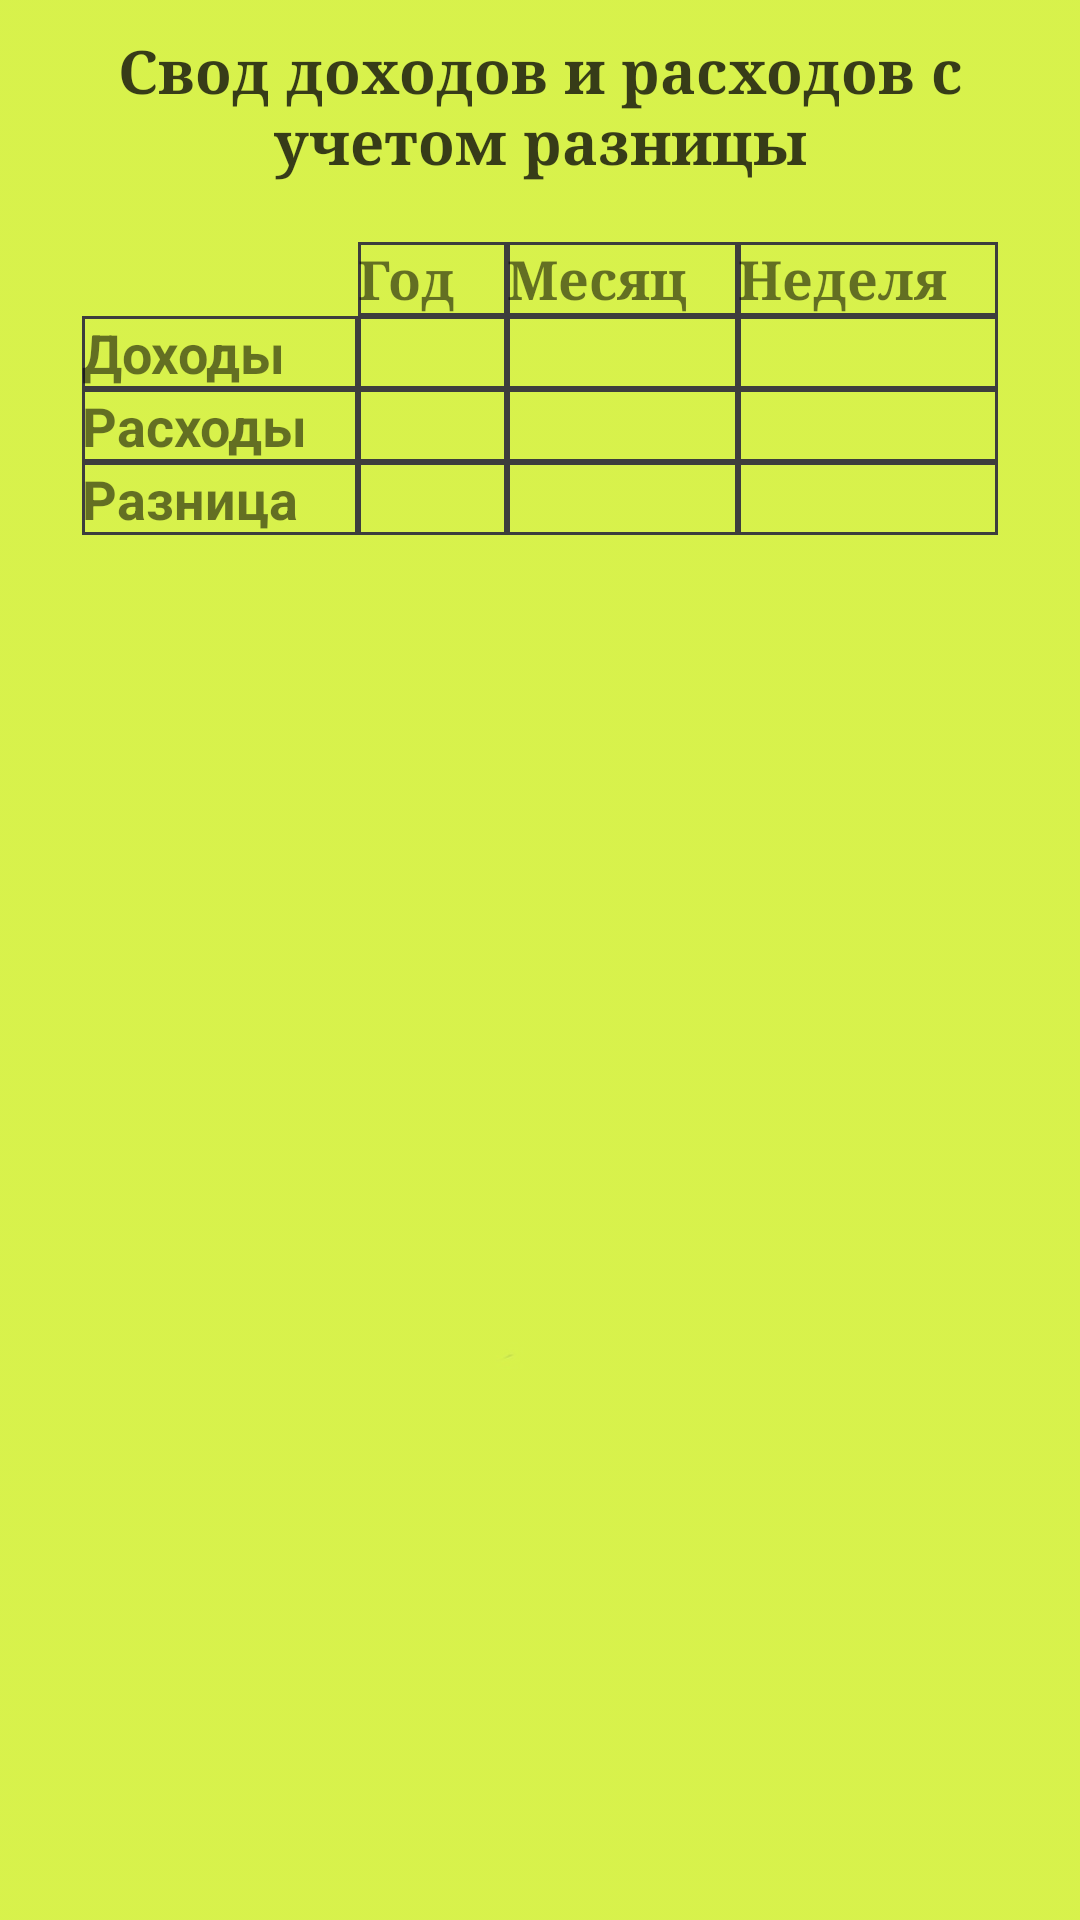

Here is an Android app screen rendered from its layout file. Give the layout XML and the strings, colors and styles it references.
<!-- AndroidManifest.xml: application theme AppTheme -->
<!-- res/layout/activity_all_statistics.xml -->
<?xml version="1.0" encoding="utf-8"?>
<androidx.constraintlayout.widget.ConstraintLayout xmlns:android="http://schemas.android.com/apk/res/android"
    xmlns:app="http://schemas.android.com/apk/res-auto"
    xmlns:tools="http://schemas.android.com/tools"
    android:layout_width="match_parent"
    android:layout_height="match_parent"
    android:typeface = "serif"
    tools:context="com.example.financialassistant.UI.Activity.Activity.AddIncomeActivity">
    <ImageView
        android:layout_width="match_parent"
        android:layout_height="match_parent"
        android:src="@drawable/icon_2"
        android:scaleType="fitXY"
        android:alpha="0.7"/>
    <TableLayout xmlns:android="http://schemas.android.com/apk/res/android"
    android:id="@+id/tableLayout1"
    android:layout_width="match_parent"
    android:layout_height="match_parent"
    android:shrinkColumns="*"
    android:stretchColumns="*"
    android:layout_marginTop="10dp"
    android:layout_marginBottom="10dp"
    android:layout_marginRight="10dp"
    android:layout_marginLeft="10dp"

    >

    <TableRow
        android:id="@+id/tableRow0"
        android:layout_width="match_parent"
        android:layout_height="wrap_content"
        android:gravity="center_horizontal"
        >

        <TextView
            android:id="@+id/textView9"
            android:layout_width="match_parent"
            android:layout_height="wrap_content"
            android:layout_span="6"
            android:gravity="center"
            android:text="Свод доходов и расходов с учетом разницы"
            android:textColor="#C80A0A0A"
            android:textSize="20dp"
            android:textStyle="bold"
            android:typeface="serif"
            ></TextView>
    </TableRow>

<TableRow
    android:id="@+id/tableRow1"
    android:layout_width="match_parent"
    android:layout_height="wrap_content"
    android:layout_marginTop="20dp"
    android:gravity="center_horizontal">

    <TextView
        android:text=""
        >
    </TextView>

    <TextView
        android:id="@+id/TextView04"
        android:text="Год"
        android:textStyle="bold"
        android:typeface="serif"
        android:textSize="18dp"
        android:background="@drawable/cell_shape">
    </TextView>

    <TextView
        android:id="@+id/TextView03"
        android:text="Месяц"
        android:textStyle="bold"
        android:typeface="serif"
        android:textSize="18dp"
        android:background="@drawable/cell_shape">
    </TextView>

    <TextView
        android:id="@+id/TextView02"
        android:text="Неделя"
        android:textStyle="bold"
        android:typeface="serif"
        android:textSize="18dp"
        android:background="@drawable/cell_shape">
    </TextView>

</TableRow>

<TableRow
    android:id="@+id/tableRow2"
    android:layout_width="match_parent"
    android:layout_height="wrap_content"
    android:gravity="center_horizontal">

    <TextView

        android:text="Доходы"
        android:textStyle="bold"
        android:textSize="18dp"
        android:background="@drawable/cell_shape">
    </TextView>

    <TextView
        android:id="@+id/sum_income_year"
        android:gravity="center_horizontal"
        android:text=""
        android:textSize="18dp"
        android:background="@drawable/cell_shape">
    </TextView>

    <TextView
        android:id="@+id/sum_income_month"
        android:gravity="center_horizontal"
        android:text=""
        android:textSize="18dp"
        android:background="@drawable/cell_shape">
    </TextView>

    <TextView
        android:id="@+id/sum_income_week"
        android:gravity="center_horizontal"
        android:text=""
        android:textSize="18dp"
        android:background="@drawable/cell_shape">
    </TextView>

</TableRow>

<TableRow
    android:id="@+id/tableRow3"
    android:layout_width="match_parent"
    android:layout_height="wrap_content"
    android:gravity="center_horizontal">
    <TextView

        android:textSize="18dp"
        android:text="Расходы"
        android:textStyle="bold"
        android:background="@drawable/cell_shape">
    </TextView>
    <TextView
        android:id="@+id/sum_cost_year"
        android:textSize="18dp"
        android:gravity="center_horizontal"
        android:background="@drawable/cell_shape">
    </TextView>

    <TextView
        android:id="@+id/sum_cost_month"
        android:gravity="center_horizontal"
        android:textSize="18dp"
        android:background="@drawable/cell_shape">
    </TextView>

    <TextView
        android:id="@+id/sum_cost_week"
        android:gravity="center_horizontal"
        android:textSize="18dp"
        android:background="@drawable/cell_shape">
    </TextView>



</TableRow>

    <TableRow
        android:id="@+id/tableRow4"
        android:layout_width="match_parent"
        android:layout_height="wrap_content"
        android:gravity="center_horizontal">

        <TextView
            android:textSize="18dp"
            android:text="Разница"
            android:textStyle="bold"
            android:background="@drawable/cell_shape">
        </TextView>

        <TextView
            android:id="@+id/raz_year"
            android:gravity="center_horizontal"
            android:textSize="18dp"
            android:background="@drawable/cell_shape">
        </TextView>

        <TextView
            android:id="@+id/raz_month"
            android:gravity="center_horizontal"
            android:textSize="18dp"
            android:background="@drawable/cell_shape">
        </TextView>

        <TextView
            android:id="@+id/raz_week"
            android:gravity="center_horizontal"
            android:textSize="18dp"
            android:background="@drawable/cell_shape">
        </TextView>

    </TableRow>

</TableLayout>
</androidx.constraintlayout.widget.ConstraintLayout>
<!-- resources referenced by this layout -->
<resources>
  <!-- drawable cell_shape (drawable) -->
  <?xml version="1.0" encoding="utf-8"?>
      <shape
          xmlns:android="http://schemas.android.com/apk/res/android"
          android:shape= "rectangle"  >
  
          <stroke android:width="1dp"  android:color="#3d3d3d"/>
      </shape>
  <!-- drawable icon_2: jpg bitmap (drawable, 19182 bytes) -->
  <style name="AppTheme" parent="Theme.AppCompat.Light.DarkActionBar">
          
          <item name="colorPrimary">@color/colorPrimary</item>
          <item name="colorPrimaryDark">@color/colorPrimaryDark</item>
          <item name="colorAccent">@color/colorAccent</item>
      </style>
  <!-- not gathered from this repository: default colours our renderer supplied (Android Studio template values) -->
  <color name="colorPrimary">#FF6200EE</color>
  <color name="colorPrimaryDark">#FF3700B3</color>
  <color name="colorAccent">#FF03DAC5</color>
</resources>
